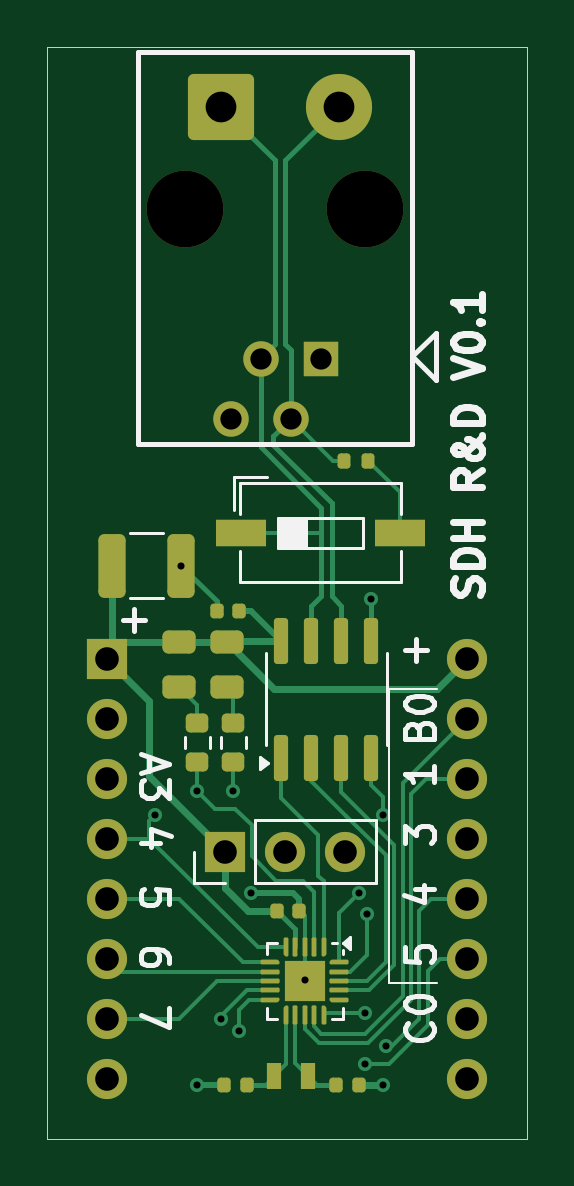
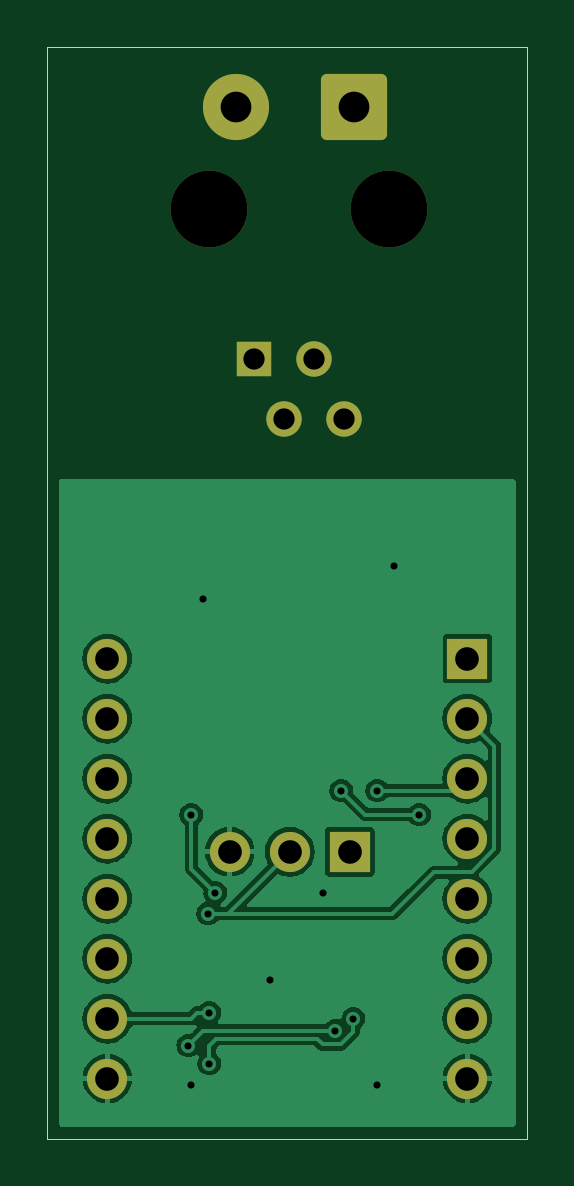
Circuit board: 11 layer files. Board 20.3 x 46.2 mm.
- bottom_copper: DevBoard1-B_Cu.gbl (42730 bytes)
- bottom_mask: DevBoard1-B_Mask.gbs (1985 bytes)
- paste: DevBoard1-B_Paste.gbp (488 bytes)
- bottom_silk: DevBoard1-B_Silkscreen.gbo (1995 bytes)
- outline: DevBoard1-Edge_Cuts.gm1 (646 bytes)
- top_copper: DevBoard1-F_Cu.gtl (16920 bytes)
- top_mask: DevBoard1-F_Mask.gts (7090 bytes)
- paste: DevBoard1-F_Paste.gtp (6320 bytes)
- top_silk: DevBoard1-F_Silkscreen.gto (24549 bytes)
- drill: DevBoard1-NPTH.drl (363 bytes)
- drill: DevBoard1-PTH.drl (1130 bytes)

=== bottom_copper: DevBoard1-B_Cu.gbl (42730 bytes, source omitted) ===
=== bottom_mask: DevBoard1-B_Mask.gbs (1985 bytes, source withheld) ===
=== paste: DevBoard1-B_Paste.gbp ===
G04 #@! TF.GenerationSoftware,KiCad,Pcbnew,8.0.8*
G04 #@! TF.CreationDate,2025-05-02T07:15:15-04:00*
G04 #@! TF.ProjectId,DevBoard1,44657642-6f61-4726-9431-2e6b69636164,rev?*
G04 #@! TF.SameCoordinates,Original*
G04 #@! TF.FileFunction,Paste,Bot*
G04 #@! TF.FilePolarity,Positive*
%FSLAX46Y46*%
G04 Gerber Fmt 4.6, Leading zero omitted, Abs format (unit mm)*
G04 Created by KiCad (PCBNEW 8.0.8) date 2025-05-02 07:15:15*
%MOMM*%
%LPD*%
G01*
G04 APERTURE LIST*
G04 APERTURE END LIST*
M02*

=== bottom_silk: DevBoard1-B_Silkscreen.gbo (1995 bytes, source withheld) ===
=== outline: DevBoard1-Edge_Cuts.gm1 ===
G04 #@! TF.GenerationSoftware,KiCad,Pcbnew,8.0.8*
G04 #@! TF.CreationDate,2025-05-02T07:15:15-04:00*
G04 #@! TF.ProjectId,DevBoard1,44657642-6f61-4726-9431-2e6b69636164,rev?*
G04 #@! TF.SameCoordinates,Original*
G04 #@! TF.FileFunction,Profile,NP*
%FSLAX46Y46*%
G04 Gerber Fmt 4.6, Leading zero omitted, Abs format (unit mm)*
G04 Created by KiCad (PCBNEW 8.0.8) date 2025-05-02 07:15:15*
%MOMM*%
%LPD*%
G01*
G04 APERTURE LIST*
G04 #@! TA.AperFunction,Profile*
%ADD10C,0.050000*%
G04 #@! TD*
G04 APERTURE END LIST*
D10*
X86360000Y-45212000D02*
X106680000Y-45212000D01*
X106680000Y-91440000D01*
X86360000Y-91440000D01*
X86360000Y-45212000D01*
M02*

=== top_copper: DevBoard1-F_Cu.gtl (16920 bytes, source omitted) ===
=== top_mask: DevBoard1-F_Mask.gts (7090 bytes, source withheld) ===
=== paste: DevBoard1-F_Paste.gtp (6320 bytes, source withheld) ===
=== top_silk: DevBoard1-F_Silkscreen.gto (24549 bytes, source omitted) ===
=== drill: DevBoard1-NPTH.drl ===
M48
; DRILL file {KiCad 8.0.8} date 2025-05-02T07:15:47-0400
; FORMAT={-:-/ absolute / metric / decimal}
; #@! TF.CreationDate,2025-05-02T07:15:47-04:00
; #@! TF.GenerationSoftware,Kicad,Pcbnew,8.0.8
; #@! TF.FileFunction,NonPlated,1,2,NPTH
FMAT,2
METRIC
; #@! TA.AperFunction,NonPlated,NPTH,ComponentDrill
T1C3.250
%
G90
G05
T1
X92.202Y-52.07
X99.822Y-52.07
M30

=== drill: DevBoard1-PTH.drl ===
M48
; DRILL file {KiCad 8.0.8} date 2025-05-02T07:15:47-0400
; FORMAT={-:-/ absolute / metric / decimal}
; #@! TF.CreationDate,2025-05-02T07:15:47-04:00
; #@! TF.GenerationSoftware,Kicad,Pcbnew,8.0.8
; #@! TF.FileFunction,Plated,1,2,PTH
FMAT,2
METRIC
; #@! TA.AperFunction,Plated,PTH,ViaDrill
T1C0.300
; #@! TA.AperFunction,Plated,PTH,ComponentDrill
T2C0.900
; #@! TA.AperFunction,Plated,PTH,ComponentDrill
T3C1.000
; #@! TA.AperFunction,Plated,PTH,ComponentDrill
T4C1.300
%
G90
G05
T1
X90.932Y-77.724
X92.026Y-67.183
X92.71Y-76.708
X92.71Y-89.154
X93.726Y-86.36
X94.234Y-76.708
X94.488Y-86.868
X94.996Y-81.026
X97.25Y-84.709
X99.568Y-81.026
X99.822Y-86.106
X99.822Y-88.265
X99.882Y-81.915
X100.076Y-68.58
X100.584Y-77.724
X100.584Y-89.154
X100.711Y-87.503
T2
X94.112Y-60.96
X95.382Y-58.42
X96.652Y-60.96
X97.922Y-58.42
T3
X88.9Y-71.12
X88.9Y-73.66
X88.9Y-76.2
X88.9Y-78.74
X88.9Y-81.28
X88.9Y-83.82
X88.9Y-86.36
X88.9Y-88.9
X93.878Y-79.299
X96.418Y-79.299
X98.958Y-79.299
X104.14Y-71.12
X104.14Y-73.66
X104.14Y-76.2
X104.14Y-78.74
X104.14Y-81.28
X104.14Y-83.82
X104.14Y-86.36
X104.14Y-88.9
T4
X93.704Y-47.752
X98.704Y-47.752
M30

